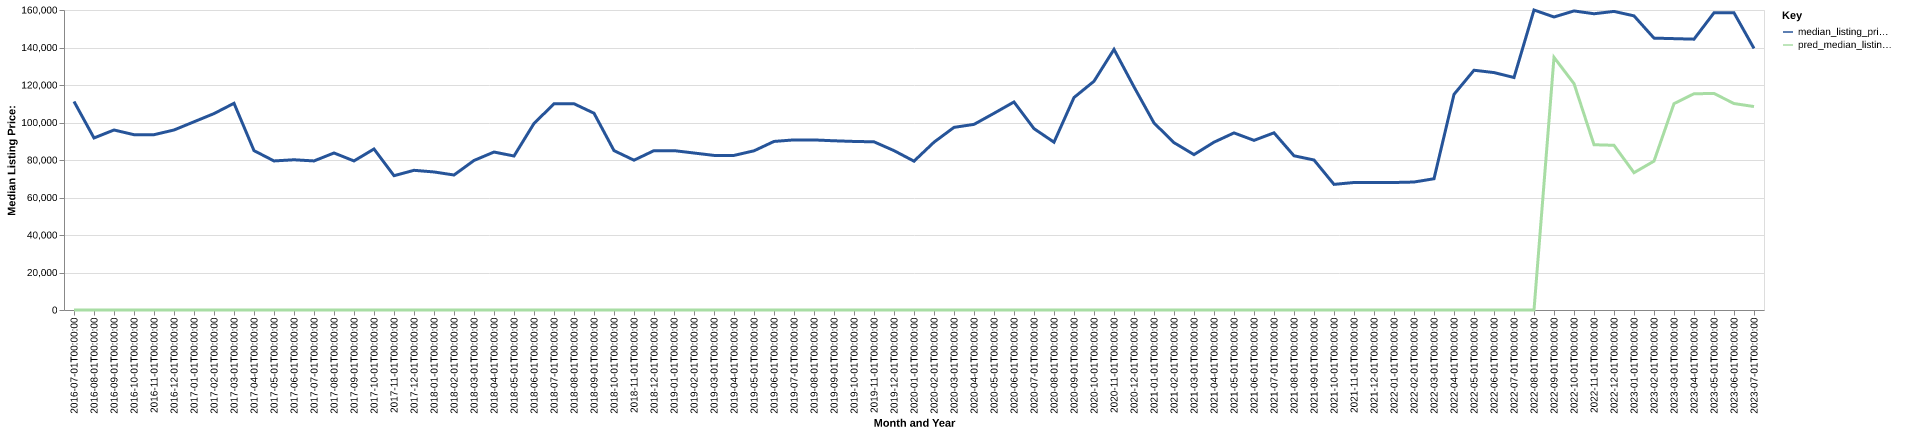

Source data for this figure (header and first rows):
date, time_idx, median_listing_price, thirty_year_interest_rate_five, month, county_name, active_listing_count, median_days_on_market, pred_median_listing_price, month_year
2016-07-01, 0, 111200, 3.72, 7, bradley, ar, 24.0, 109.0, 0, Jul-2016
2016-08-01, 1, 91750, 3.73, 8, bradley, ar, 29.0, 68.0, 0, Aug-2016
2016-09-01, 2, 96000, 3.66, 9, bradley, ar, 28.0, 55.0, 0, Sep-2016
2016-10-01, 3, 93500, 3.64, 10, bradley, ar, 32.0, 75.0, 0, Oct-2016
2016-11-01, 4, 93500, 3.66, 11, bradley, ar, 33.0, 96.0, 0, Nov-2016
2016-12-01, 5, 96000, 3.48, 12, bradley, ar, 30.0, 123.0, 0, Dec-2016
2017-01-01, 6, 100375, 3.45, 1, bradley, ar, 27.0, 151.0, 0, Jan-2017
2017-02-01, 7, 104750, 3.5, 2, bradley, ar, 27.0, 122.0, 0, Feb-2017
2017-03-01, 8, 110250, 3.52, 3, bradley, ar, 27.0, 89.0, 0, Mar-2017
2017-04-01, 9, 85000, 4.03, 4, bradley, ar, 29.0, 84.0, 0, Apr-2017
2017-05-01, 10, 79500, 4.32, 5, bradley, ar, 34.0, 91.0, 0, May-2017
2017-06-01, 11, 80125, 4.2, 6, bradley, ar, 35.0, 68.0, 0, Jun-2017
2017-07-01, 12, 79500, 4.19, 7, bradley, ar, 31.0, 80.0, 0, Jul-2017
2017-08-01, 13, 83750, 4.3, 8, bradley, ar, 34.0, 101.0, 0, Aug-2017
2017-09-01, 14, 79500, 4.1, 9, bradley, ar, 31.0, 130.0, 0, Sep-2017
2017-10-01, 15, 85875, 4.05, 10, bradley, ar, 30.0, 150.0, 0, Oct-2017
2017-11-01, 16, 71625, 3.94, 11, bradley, ar, 31.0, 121.0, 0, Nov-2017
2017-12-01, 17, 74500, 4.03, 12, bradley, ar, 33.0, 143.0, 0, Dec-2017
2018-01-01, 18, 73625, 3.93, 1, bradley, ar, 33.0, 167.0, 0, Jan-2018
2018-02-01, 19, 72000, 3.83, 2, bradley, ar, 31.0, 104.0, 0, Feb-2018
2018-03-01, 20, 79750, 3.94, 3, bradley, ar, 32.0, 126.0, 0, Mar-2018
2018-04-01, 21, 84250, 3.95, 4, bradley, ar, 30.0, 138.0, 0, Apr-2018
2018-05-01, 22, 82125, 3.99, 5, bradley, ar, 22.0, 123.0, 0, May-2018
2018-06-01, 23, 99500, 4.15, 6, bradley, ar, 25.0, 102.0, 0, Jun-2018
2018-07-01, 24, 109950, 4.4, 7, bradley, ar, 22.0, 89.0, 0, Jul-2018
2018-08-01, 25, 110000, 4.46, 8, bradley, ar, 19.0, 77.0, 0, Aug-2018
2018-09-01, 26, 104950, 4.58, 9, bradley, ar, 18.0, 99.0, 0, Sep-2018
2018-10-01, 27, 85000, 4.66, 10, bradley, ar, 20.0, 111.0, 0, Oct-2018
2018-11-01, 28, 79900, 4.62, 11, bradley, ar, 23.0, 70.0, 0, Nov-2018
2018-12-01, 29, 85000, 4.54, 12, bradley, ar, 21.0, 69.0, 0, Dec-2018
2019-01-01, 30, 85000, 4.6, 1, bradley, ar, 23.0, 81.0, 0, Jan-2019
2019-02-01, 31, 83725, 4.72, 2, bradley, ar, 26.0, 104.0, 0, Feb-2019
2019-03-01, 32, 82450, 4.9, 3, bradley, ar, 25.0, 117.0, 0, Mar-2019
2019-04-01, 33, 82450, 4.94, 4, bradley, ar, 23.0, 127.0, 0, Apr-2019
2019-05-01, 34, 84900, 4.75, 5, bradley, ar, 22.0, 116.0, 0, May-2019
2019-06-01, 35, 89900, 4.51, 6, bradley, ar, 26.0, 90.0, 0, Jun-2019
2019-07-01, 36, 90725, 4.41, 7, bradley, ar, 28.0, 65.0, 0, Jul-2019
2019-08-01, 37, 90700, 4.41, 8, bradley, ar, 29.0, 79.0, 0, Aug-2019
2019-09-01, 38, 90250, 4.2, 9, bradley, ar, 32.0, 97.0, 0, Sep-2019
2019-10-01, 39, 89900, 4.14, 10, bradley, ar, 35.0, 111.0, 0, Oct-2019
2019-11-01, 40, 89700, 3.84, 11, bradley, ar, 34.0, 115.0, 0, Nov-2019
2019-12-01, 41, 85000, 3.81, 12, bradley, ar, 32.0, 119.0, 0, Dec-2019
2020-01-01, 42, 79375, 3.75, 1, bradley, ar, 30.0, 142.0, 0, Jan-2020
2020-02-01, 43, 89500, 3.73, 2, bradley, ar, 31.0, 138.0, 0, Feb-2020
2020-03-01, 44, 97400, 3.78, 3, bradley, ar, 28.0, 87.0, 0, Mar-2020
2020-04-01, 45, 99000, 3.75, 4, bradley, ar, 29.0, 68.0, 0, Apr-2020
2020-05-01, 46, 104900, 3.74, 5, bradley, ar, 26.0, 89.0, 0, May-2020
2020-06-01, 47, 110950, 3.72, 6, bradley, ar, 28.0, 116.0, 0, Jun-2020
2020-07-01, 48, 96725, 3.49, 7, bradley, ar, 22.0, 118.0, 0, Jul-2020
2020-08-01, 49, 89500, 3.65, 8, bradley, ar, 21.0, 104.0, 0, Aug-2020
2020-09-01, 50, 113325, 3.33, 9, bradley, ar, 19.0, 61.0, 0, Sep-2020
2020-10-01, 51, 122000, 3.28, 10, bradley, ar, 17.0, 51.0, 0, Oct-2020
2020-11-01, 52, 139000, 3.21, 11, bradley, ar, 17.0, 77.0, 0, Nov-2020
2020-12-01, 53, 119000, 3.07, 12, bradley, ar, 17.0, 105.0, 0, Dec-2020
2021-01-01, 54, 99750, 2.99, 1, bradley, ar, 17.0, 131.0, 0, Jan-2021
2021-02-01, 55, 89250, 2.93, 2, bradley, ar, 15.0, 151.0, 0, Feb-2021
2021-03-01, 56, 82875, 2.88, 3, bradley, ar, 13.0, 73.0, 0, Mar-2021
2021-04-01, 57, 89500, 2.84, 4, bradley, ar, 14.0, 82.0, 0, Apr-2021
2021-05-01, 58, 94450, 2.71, 5, bradley, ar, 13.0, 78.0, 0, May-2021
2021-06-01, 59, 90475, 2.79, 6, bradley, ar, 15.0, 83.0, 0, Jun-2021
... 25 more rows
